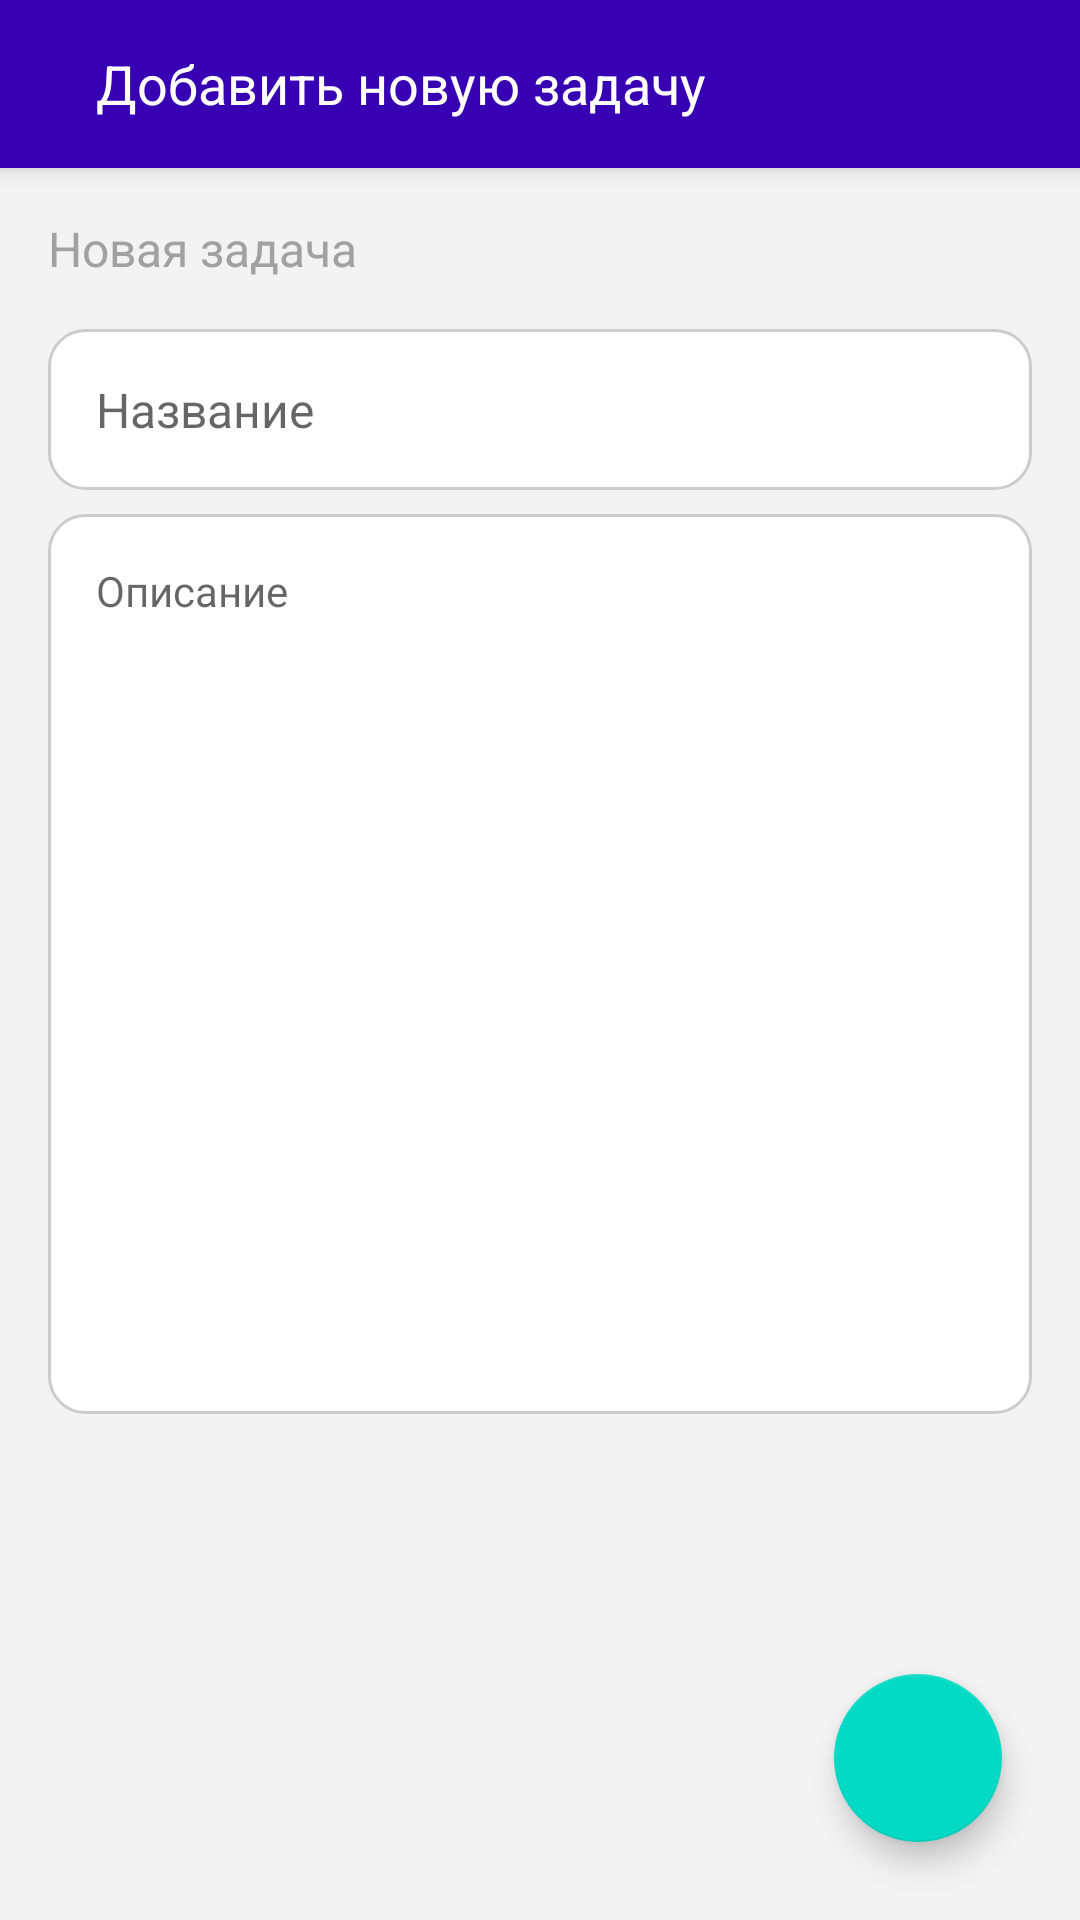

The Android layout XML behind this screen, and the referenced resources:
<!-- AndroidManifest.xml: application theme Theme.Room -->
<!-- res/layout/activity_add_task.xml -->
<?xml version="1.0" encoding="utf-8"?>
<androidx.coordinatorlayout.widget.CoordinatorLayout xmlns:android="http://schemas.android.com/apk/res/android"
    xmlns:app="http://schemas.android.com/apk/res-auto"
    xmlns:tools="http://schemas.android.com/tools"
    android:id="@+id/constraintLayout"
    android:layout_width="match_parent"
    android:layout_height="match_parent"
    android:background="@color/color_body"
    tools:context=".ui.add_task.AddTaskActivity">

    <com.google.android.material.appbar.AppBarLayout
        android:layout_width="match_parent"
        android:layout_height="wrap_content"
        app:layout_constraintTop_toTopOf="parent">

        <androidx.appcompat.widget.Toolbar
            android:layout_width="match_parent"
            android:layout_height="wrap_content"
            android:paddingStart="16dp"
            android:paddingEnd="16dp"
            app:contentInsetStart="0dp">

            <androidx.appcompat.widget.AppCompatImageView
                android:id="@+id/imageViewBack"
                android:layout_width="wrap_content"
                android:layout_height="wrap_content"
                android:src="@drawable/ic_baseline_arrow_back" />

            <androidx.appcompat.widget.AppCompatTextView
                android:layout_width="wrap_content"
                android:layout_height="wrap_content"
                android:layout_marginStart="16dp"
                android:text="@string/text_add_new_record"
                android:textColor="@color/white"
                android:textSize="18sp" />

        </androidx.appcompat.widget.Toolbar>

    </com.google.android.material.appbar.AppBarLayout>

    <androidx.constraintlayout.widget.ConstraintLayout
        android:layout_width="match_parent"
        android:layout_height="match_parent"
        android:padding="16dp"
        app:layout_behavior="com.google.android.material.appbar.AppBarLayout$ScrollingViewBehavior">

        <androidx.appcompat.widget.AppCompatTextView
            android:id="@+id/title"
            android:layout_width="match_parent"
            android:layout_height="wrap_content"
            android:text="Новая задача"
            android:textColor="#A1A1A1"
            android:textSize="16sp"
            app:layout_constraintTop_toTopOf="parent" />


        <androidx.appcompat.widget.AppCompatEditText
            android:id="@+id/name"
            android:layout_width="match_parent"
            android:layout_height="wrap_content"
            android:layout_marginTop="16dp"
            android:background="@drawable/shape_edit_text"
            android:hint="Название"
            android:inputType="text"
            android:textSize="16sp"
            app:layout_constraintTop_toBottomOf="@+id/title" />

        <androidx.appcompat.widget.AppCompatEditText
            android:id="@+id/description"
            android:layout_width="match_parent"
            android:layout_height="300dp"
            android:layout_marginTop="8dp"
            android:background="@drawable/shape_edit_text"
            android:gravity="top"
            android:hint="Описание"
            android:inputType="textMultiLine"
            android:textSize="14sp"
            app:layout_constraintTop_toBottomOf="@+id/name" />

    </androidx.constraintlayout.widget.ConstraintLayout>

    <com.google.android.material.floatingactionbutton.FloatingActionButton
        android:id="@+id/save_record"
        android:layout_width="wrap_content"
        android:layout_height="wrap_content"
        android:layout_gravity="bottom|end"
        android:layout_margin="26dp"
        android:layout_marginTop="8dp"
        android:contentDescription="@string/text_save_record"
        app:layout_constraintBottom_toBottomOf="parent"
        app:layout_constraintRight_toRightOf="parent"
        app:srcCompat="@drawable/ic_baseline_done" />

</androidx.coordinatorlayout.widget.CoordinatorLayout>
<!-- resources referenced by this layout -->
<resources>
  <color name="color_body">#F3F3F3</color>
  <color name="white">#FFFFFFFF</color>
  <!-- drawable shape_edit_text (drawable) -->
  <?xml version="1.0" encoding="utf-8"?>
  <shape xmlns:android="http://schemas.android.com/apk/res/android"
      android:shape="rectangle">
  
      <corners android:radius="12dp" />
      <solid android:color="#fff" />
      <stroke
          android:width="1dp"
          android:color="#CCCCCC" />
      <padding
          android:bottom="16dp"
          android:left="16dp"
          android:right="16dp"
          android:top="16dp" />
  
  </shape>
  <string name="text_add_new_record">Добавить новую задачу</string>
  <string name="text_save_record">Сохранить запись</string>
  <style name="Theme.Room" parent="Theme.MaterialComponents.DayNight.NoActionBar">
          
          <item name="colorPrimary">@color/purple_700</item>
          <item name="colorPrimaryVariant">@color/purple_700</item>
          <item name="colorOnPrimary">@color/white</item>
          
          <item name="colorSecondary">@color/teal_200</item>
          <item name="colorSecondaryVariant">@color/teal_700</item>
          <item name="colorOnSecondary">@color/black</item>
          
          <item name="android:statusBarColor" tools:targetApi="l">?attr/colorPrimaryVariant</item>
          
      </style>
  <color name="purple_700">#FF3700B3</color>
  <color name="teal_200">#FF03DAC5</color>
  <color name="teal_700">#FF018786</color>
  <color name="black">#FF000000</color>
</resources>
